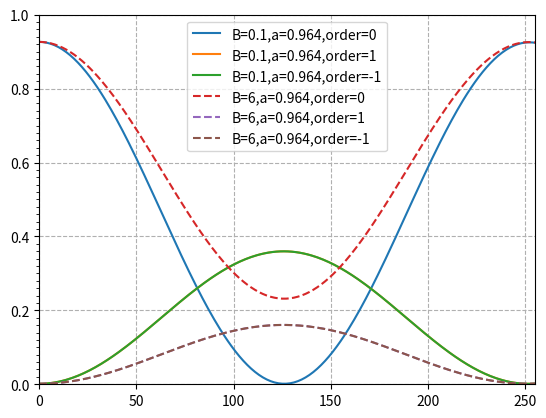
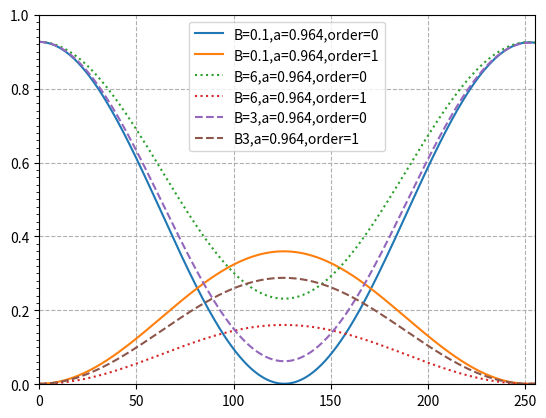
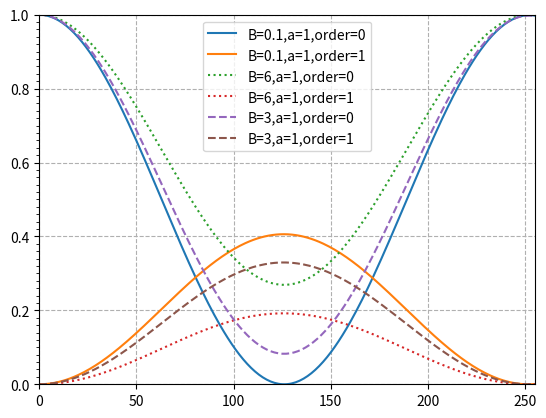
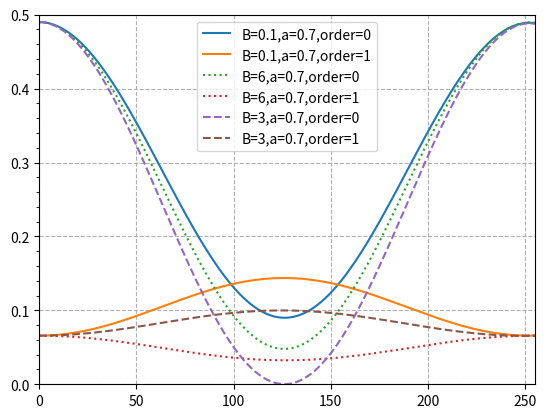

Python code for these plots, in order:
# -*- coding: utf-8 -*-
"""
Created on Wed Feb 14 11:28:11 2024

@author: SG
"""

import numpy as np
import scipy as sy
import sympy as sp
import matplotlib.pyplot as plt
from matplotlib.ticker import MultipleLocator
# AL, AR, B, M, x,p=sp.symbols("Al AR B M x p")
x=np.linspace(-0.5, 0.5,640)  # linear
x_=np.linspace(0, 0.5,320)    #nonlinear

M=1.007
A=1000
AL=1000
AR=AL

p=1
B=[0.1,6,3]
a=[0.964,1,0.7]
m=[0,1,-1]
gray=np.arange(0,256,1)
# Phase profile for the linear

# define nonlinear f_1, f is normalized, which affects phase profile a lot
ac=[]
#[[] for _ in range(len(m))]
for a_ in range (len(a)):
    f_linear=2*x/p
    Mc = []
    for n in range(len(B)):
        
        
        f_1=np.arctan(B[n]*(f_linear/2))
        max_index_1 = np.argmax(f_1)
        max_value_1 = f_1[max_index_1]
        f_n=f_1/max_value_1
        # equation=M*sp.atan(AL*sp.cos(f) )
        # print(f"Equation: {equation}")
        
        PhaseProfile=np.arctan(A*np.cos(f_linear*np.pi))/(np.pi)
        max_index = np.argmax(PhaseProfile)
        max_value = PhaseProfile[max_index]
        
        # Phase profile for the positive/right
        f_=np.arctan(B[n]*(x_/p))
        max_index_ = np.argmax(f_)
        max_value_ = f_[max_index_]
        f_L=f_/max_value_
    
    
        PhaseProfile_L=np.arctan(AL*np.cos(f_L*np.pi))/(np.pi)
        max_index_L = np.argmax(PhaseProfile_L)
        max_value_L = PhaseProfile_L[max_index_L]
        PhaseProfile_L=PhaseProfile_L/max_value_L
        
        # Phase profile for the negtive/left            
        f_r=np.arctan(B[n]*(-x_/p))
        min_index_r = np.argmin(f_r)
        min_value_r = f_r[min_index_r]
        f_R=f_/min_value_r
        
        PhaseProfile_R=np.arctan(AR*np.cos(f_R*np.pi))/(np.pi)
        max_index_R = np.argmax(PhaseProfile_R)
        max_value_R = PhaseProfile_R[max_index_R]
        PhaseProfile_R=PhaseProfile_R/max_value_R
        
        # combine L and R together
        # PhaseProfile_n=[0] * (len(x_)+1)
        # PhaseProfile_n[-1:] = PhaseProfile_L[::-1]
        PhaseProfile_n=np.concatenate((PhaseProfile_L[::-1], PhaseProfile_R))
        
        
        
        
        
        pixelation=[0] * len(x)
        for i in range(len(x)):
            if x[i]<len(x)/2 and x[i]>a[a_]/2:
                pixelation[i]=0
            elif x[i]>-len(x)/2 and x[i]<-a[a_]/2:
                pixelation[i]=0
            else:
                pixelation[i]=1
                
    
    
        PhaseProfile_M=PhaseProfile_n*M
        mc=[]       
        for k in range(len(m)):        
            cc=[]       
            for j in range(len(gray)):        
                gray_M=M*gray[j]/255        
                phaseProfile_C=PhaseProfile_M*gray_M       
                ex=m[k]*np.pi*f_linear            
                phase=pixelation*np.exp(1j*phaseProfile_C*np.pi)*np.exp(1j*ex)
                cm=np.sum(phase)
                cc.append(cm)
            mc.append(cc)
        Im=mc*np.conjugate(mc)/len(x)**2 
        Mc.append(Im)
    ac.append(Mc)
# print(Im)

plt.figure(2)
plt.plot(gray,ac[0][0][0],label=f"B={B[0]},a={a[0]},order={m[0]}")
plt.plot(gray,ac[0][0][1],label=f"B={B[0]},a={a[0]},order={m[1]}")
plt.plot(gray,ac[0][0][2],label=f"B={B[0]},a={a[0]},order={m[2]}")

plt.plot(gray,ac[0][1][0],label=f"B={B[1]},a={a[0]},order={m[0]}",linestyle='--')
plt.plot(gray,ac[0][1][1],label=f"B={B[1]},a={a[0]},order={m[1]}",linestyle='--')
plt.plot(gray,ac[0][1][2],label=f"B={B[1]},a={a[0]},order={m[2]}",linestyle='--')
ax_n = plt.gca()
ax_n.yaxis.set_minor_locator(MultipleLocator(0.02))
plt.legend(loc="best")
plt.grid(True, linestyle='--')
plt.ylim([0,1])
plt.xlim([0,255])
plt.show()


plt.figure(3)
plt.plot(gray,ac[0][0][0],label=f"B={B[0]},a={a[0]},order={m[0]}")
plt.plot(gray,ac[0][0][1],label=f"B={B[0]},a={a[0]},order={m[1]}")
plt.plot(gray,ac[0][1][0],label=f"B={B[1]},a={a[0]},order={m[0]}",linestyle=':')
plt.plot(gray,ac[0][1][1],label=f"B={B[1]},a={a[0]},order={m[1]}",linestyle=':')

plt.plot(gray,ac[0][2][0],label=f"B={B[2]},a={a[0]},order={m[0]}",linestyle='--')
plt.plot(gray,ac[0][2][1],label=f"B{B[2]},a={a[0]},order={m[1]}",linestyle='--')

ax_n = plt.gca()
ax_n.yaxis.set_minor_locator(MultipleLocator(0.02))
plt.legend(loc="best")
plt.grid(True, linestyle='--')
plt.ylim([0,1])
plt.xlim([0,255])
plt.show()

plt.figure(4)
plt.plot(gray,ac[1][0][0],label=f"B={B[0]},a={a[1]},order={m[0]}")
plt.plot(gray,ac[1][0][1],label=f"B={B[0]},a={a[1]},order={m[1]}")
plt.plot(gray,ac[1][1][0],label=f"B={B[1]},a={a[1]},order={m[0]}",linestyle=':')
plt.plot(gray,ac[1][1][1],label=f"B={B[1]},a={a[1]},order={m[1]}",linestyle=':')

plt.plot(gray,ac[1][2][0],label=f"B={B[2]},a={a[1]},order={m[0]}",linestyle='--')
plt.plot(gray,ac[1][2][1],label=f"B={B[2]},a={a[1]},order={m[1]}",linestyle='--')

ax_n = plt.gca()
ax_n.yaxis.set_minor_locator(MultipleLocator(0.02))
plt.legend(loc="best")
plt.grid(True, linestyle='--')
plt.ylim([0,1])
plt.xlim([0,255])
plt.show()

plt.figure(5)
plt.plot(gray,ac[2][0][0],label=f"B={B[0]},a={a[2]},order={m[0]}")
plt.plot(gray,ac[2][0][1],label=f"B={B[0]},a={a[2]},order={m[1]}")
plt.plot(gray,ac[2][1][0],label=f"B={B[1]},a={a[2]},order={m[0]}",linestyle=':')
plt.plot(gray,ac[2][1][1],label=f"B={B[1]},a={a[2]},order={m[1]}",linestyle=':')

plt.plot(gray,ac[2][2][0],label=f"B={B[2]},a={a[2]},order={m[0]}",linestyle='--')
plt.plot(gray,ac[2][2][1],label=f"B={B[2]},a={a[2]},order={m[1]}",linestyle='--')

ax_n = plt.gca()
ax_n.yaxis.set_minor_locator(MultipleLocator(0.02))
plt.legend(loc="best")
plt.grid(True, linestyle='--')
plt.ylim([0,0.5])
plt.xlim([0,255])
plt.show()

# plt.figure(4)
# plt.plot(x, PhaseProfile / max_value,label="linear")
# plt.plot(x_,PhaseProfile_R,-x_,PhaseProfile_L,label="nonlinear_")
# plt.legend(loc="best")
# ax_n = plt.gca()
# ax_n.xaxis.set_major_locator(MultipleLocator(0.25))
# plt.minorticks_on()
# plt.grid(True, linestyle='--')
# plt.show()

# plt.figure(3)
# plt.plot(x, PhaseProfile / max_value,label="linear")
# plt.plot(x,PhaseProfile_n,label="nonlinear")
# plt.plot(x,phaseProfile_C,label="nonlinearM+g")
# plt.legend(loc="best")
# ax_n = plt.gca()
# ax_n.xaxis.set_major_locator(MultipleLocator(0.25))
# plt.minorticks_on()
# plt.grid(True, linestyle='--')
# plt.show()
